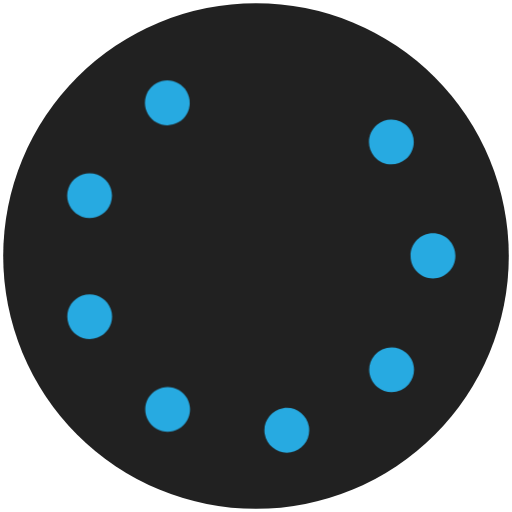
t = 0.00 s
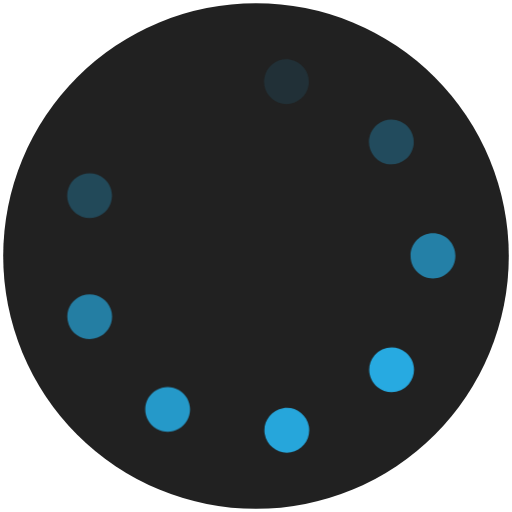
t = 0.80 s
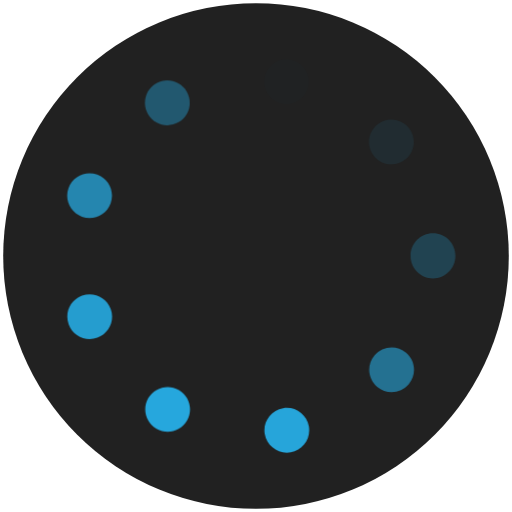
t = 0.93 s
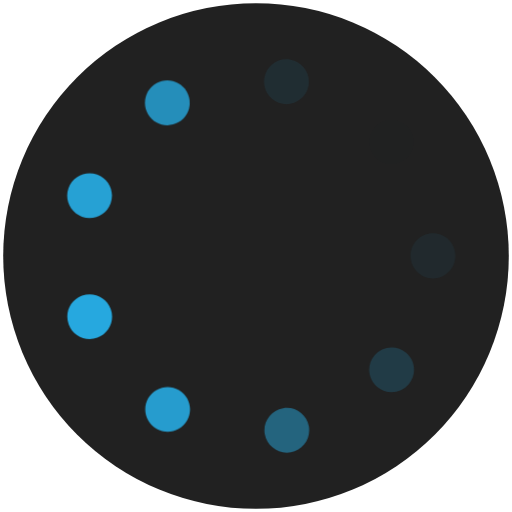
t = 1.05 s
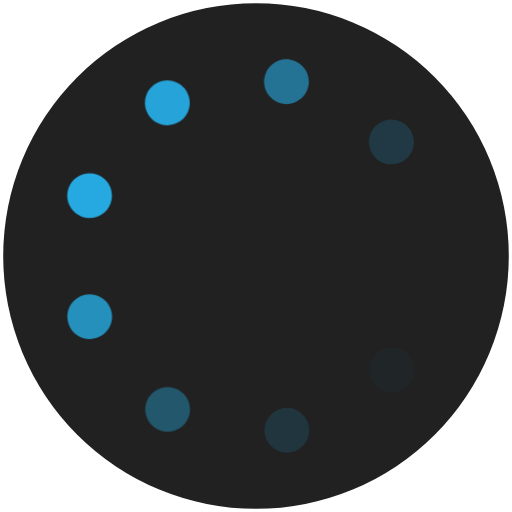
t = 1.18 s
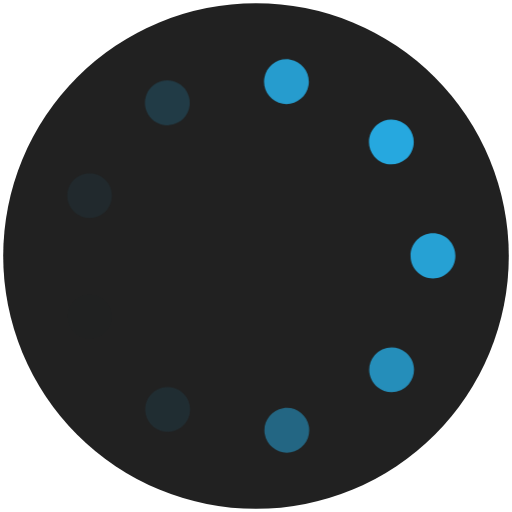
t = 1.55 s

The animated SVG that drew these frames (rendered in a browser with its animation timeline set to each time). Animation: 1 CSS @keyframes rule; one cycle of 1.80 s, repeats indefinitely.

<svg version="1.1" xmlns="http://www.w3.org/2000/svg" xmlns:xlink="http://www.w3.org/1999/xlink" x="0px" y="0px"
	 viewBox="0 0 400 400" style="enable-background:new 0 0 400 400;" xml:space="preserve">
<style type="text/css">
	.st0{fill:#212121;}
	.st1{
		fill:#27AAE1;
		animation:fadeInOut 1s infinite;
	}
	@keyframes fadeInOut{
    0% { opacity:0;}
	50%{ opacity:1}
    100% { opacity:0;}
}
#d2{ animation-delay:0.1s;}
#d3{ animation-delay:0.2s;}
#d4{ animation-delay:0.3s;}
#d5{ animation-delay:0.4s;}
#d6{ animation-delay:0.5s;}
#d7{ animation-delay:0.6s;}
#d8{ animation-delay:0.7s;}
#d9{ animation-delay:0.8s;}


</style>
<g id="container">
	<g>
		<circle class="st0" cx="200" cy="200" r="197.5"/>
	</g>
</g>
<g id="dots">
	<path id="d5" class="st1" d="M206.84,339.19c-1.67-9.52,4.69-18.6,14.21-20.27l0,0c9.52-1.67,18.59,4.69,20.26,14.21l0,0
		c1.67,9.52-4.69,18.59-14.21,20.27l0,0c-1.02,0.18-2.04,0.26-3.04,0.26l0,0C215.72,353.66,208.33,347.68,206.84,339.19z"/>
	<path id="d6" class="st1" d="M122.2,334.95L122.2,334.95L122.2,334.95c-8.37-4.83-11.24-15.54-6.4-23.9l0,0
		c4.83-8.37,15.53-11.24,23.91-6.4l0,0c8.36,4.83,11.23,15.53,6.39,23.9l0,0c-3.24,5.61-9.12,8.75-15.16,8.75l0,0
		C127.97,337.3,124.96,336.54,122.2,334.95z"/>
	<path id="d4" class="st1" d="M294.68,302.24c-7.41-6.21-8.37-17.25-2.15-24.65l0,0c6.21-7.41,17.25-8.37,24.65-2.15l0,0
		c7.41,6.21,8.37,17.25,2.16,24.65l0,0l0,0l0,0c-3.47,4.13-8.42,6.25-13.42,6.25l0,0C301.95,306.34,297.96,304.99,294.68,302.24z"/>
	<path id="d7" class="st1" d="M53.66,253.42C53.66,253.42,53.66,253.42,53.66,253.42L53.66,253.42
		c-3.32-9.09,1.35-19.13,10.43-22.45l0,0c9.08-3.31,19.13,1.36,22.44,10.44l0,0c3.32,9.08-1.36,19.13-10.43,22.44l0,0
		c-1.99,0.72-4.01,1.07-6,1.07l0,0C62.95,264.92,56.25,260.51,53.66,253.42z"/>
	<path id="d3" class="st1" d="M320.75,200L320.75,200v-0.01l0,0c0-0.09,0-0.17,0-0.25l0,0c-0.02-9.66,7.8-17.51,17.46-17.53l0,0
		c9.67-0.02,17.52,7.8,17.54,17.46l0,0c0,0.06,0,0.13,0,0.19l0,0c0,0.05,0,0.09,0,0.14l0,0l0,0l0,0c0,9.66-7.84,17.5-17.5,17.5l0,0
		C328.59,217.5,320.75,209.66,320.75,200z"/>
	<path id="d8" class="st1" d="M64.03,169.3c-9.08-3.3-13.78-13.34-10.48-22.42l0,0c3.3-9.09,13.33-13.78,22.42-10.49l0,0
		c9.09,3.3,13.78,13.34,10.48,22.42l0,0c-2.58,7.12-9.3,11.54-16.45,11.54l0,0C68.02,170.35,66,170.01,64.03,169.3z"/>
	<path id="d2" class="st1" d="M292.36,122.22c-6.22-7.39-5.28-18.43,2.1-24.66l0,0c7.39-6.23,18.43-5.29,24.66,2.1l0,0
		c6.23,7.39,5.29,18.43-2.1,24.66l0,0c-3.28,2.77-7.28,4.12-11.27,4.12l0,0C300.77,128.44,295.83,126.32,292.36,122.22z"/>
	<path id="d9" class="st1" d="M115.57,89.13c-4.85-8.36-2.01-19.07,6.35-23.92l0,0c8.36-4.85,19.07-2.01,23.92,6.35l0,0
		c4.85,8.36,2.01,19.07-6.35,23.92l0,0c-2.76,1.6-5.78,2.37-8.77,2.37l0,0C124.69,97.85,118.82,94.72,115.57,89.13z"/>
	<path id="d1" class="st1" d="M220.8,81.03L220.8,81.03c-9.52-1.65-15.9-10.71-14.25-20.23l0,0c1.65-9.53,10.71-15.91,20.23-14.25
		l0,0l0,0l0,0c9.52,1.65,15.9,10.71,14.25,20.23l0,0c-1.47,8.51-8.87,14.51-17.22,14.51l0,0C222.82,81.29,221.81,81.21,220.8,81.03z
		"/>
</g>
</svg>
